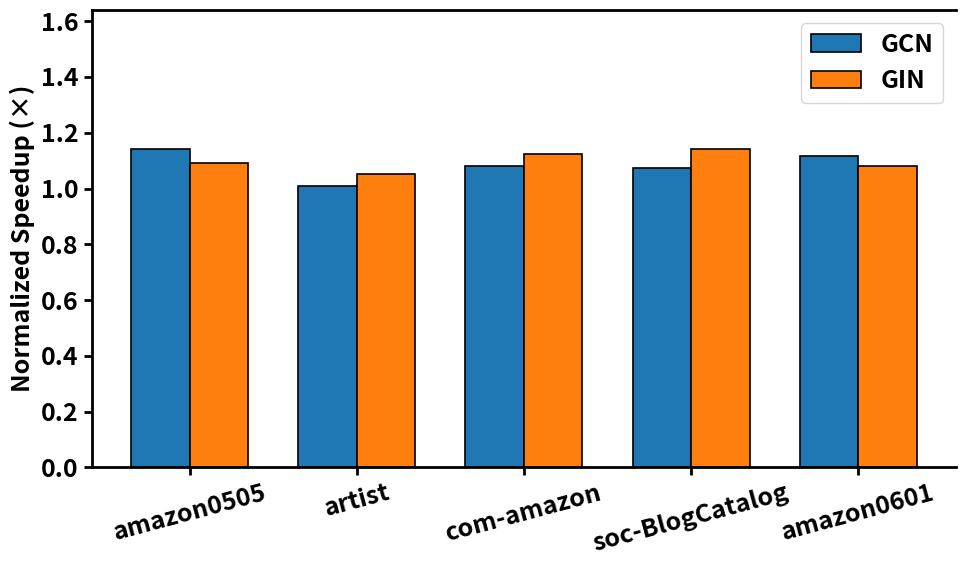

Source code (Python):
import matplotlib.pyplot as plt
import numpy as np

# 数据集标签
datasets = ["amazon0505", "artist", "com-amazon", "soc-BlogCatalog", "amazon0601"]

# 假设的加速比（可自行修改）
speedup_gcn = [1.14, 1.01, 1.08, 1.074, 1.117]
speedup_gin = [1.093, 1.052, 1.122, 1.14, 1.082]

x = np.arange(len(datasets))  # x轴的位置
width = 0.35  # 柱状图的宽度

# 字体加粗+加大
plt.rcParams.update({
    'font.size': 18,
    'font.weight': 'bold',
    'axes.labelweight': 'bold',
    'xtick.labelsize': 18,
    'ytick.labelsize': 18,
    'legend.fontsize': 18
})

fig, ax = plt.subplots(figsize=(10, 6))
bars1 = ax.bar(x - width / 2, speedup_gcn, width, label='GCN', color='#1f77b4', edgecolor='black', linewidth=1.2)
bars2 = ax.bar(x + width / 2, speedup_gin, width, label='GIN', color='#ff7f0e', edgecolor='black', linewidth=1.2)

# 设置 Y 轴和 X 轴
ax.set_ylabel('Normalized Speedup (×)', fontsize=18, fontweight='bold')
ax.set_xticks(x)
ax.set_xticklabels(datasets, rotation=15, fontweight='bold')
ax.set_ylim(0, max(max(speedup_gcn), max(speedup_gin)) + 0.5)
ax.legend()

# 显示柱状图顶部数值
def autolabel(bars):
    for bar in bars:
        height = bar.get_height()
        ax.annotate(f'{height:.2f}',
                    xy=(bar.get_x() + bar.get_width() / 2, height),
                    xytext=(0, 4),
                    textcoords="offset points",
                    ha='center', va='bottom',
                    fontsize=16, fontweight='bold')

# autolabel(bars1)
# autolabel(bars2)

# 边框线优化
ax.spines['top'].set_linewidth(2)
ax.spines['right'].set_visible(False)
ax.spines['bottom'].set_linewidth(2)
ax.spines['left'].set_linewidth(2)

# 坐标轴刻度优化
ax.tick_params(axis='x', which='major', length=6, width=2)
ax.tick_params(axis='y', which='major', length=6, width=2)

plt.tight_layout()
plt.savefig('reorder_speedup.pdf', format='pdf', bbox_inches='tight')
plt.show()
